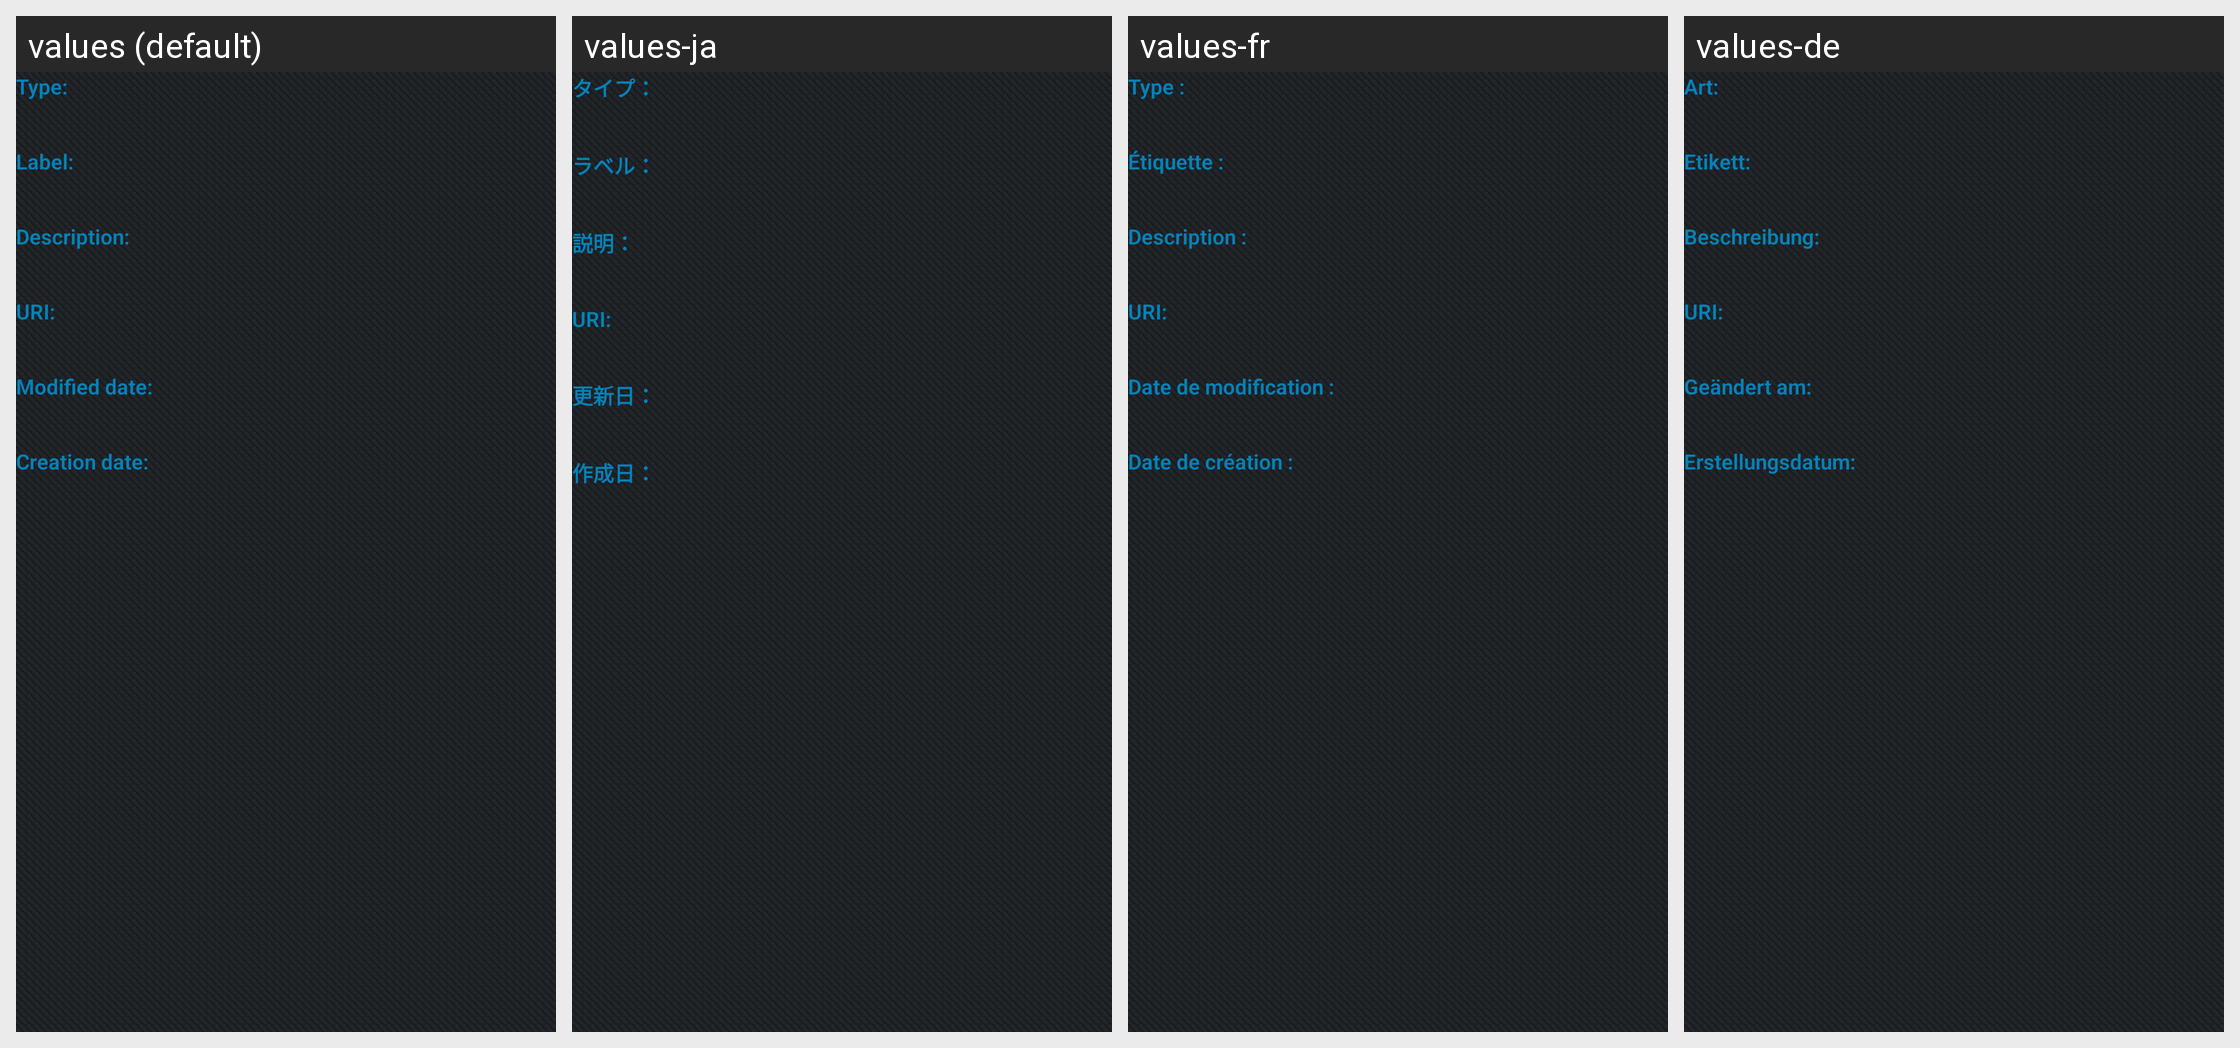

For this localized Android screen grid, give each drawn string resource with its value in every locale shown.
Android screen res/layout/view_info_content.xml rendered under 4 locales, left to right: values (default), values-ja, values-fr, values-de. Device: Nexus 5 (rendered at 1080×1920; each locale shown at half size, 540×960, under a caption strip naming it); theme Theme.JasperMobile.
Other locales in the repository, not shown: values-es, values-it, values-pt, values-pt-rBR, values-ru, values-zh, values-zh-rCN.
Strings drawn on this screen, with the default value and each locale's value (text and hints the layout hard-codes, and strings that could not be matched under every locale, appear in the picture but are not listed):

ri_type_title
  values: Type:
  values-ja: タイプ：
  values-fr: Type :
  values-de: Art:

ri_label_title
  values: Label:
  values-ja: ラベル：
  values-fr: Étiquette :
  values-de: Etikett:

ri_description_title
  values: Description:
  values-ja: 説明：
  values-fr: Description :
  values-de: Beschreibung:

ri_uri_title
  values: URI:
  values-ja: URI:  [not translated; the default value is used]
  values-fr: URI:  [not translated; the default value is used]
  values-de: URI:  [not translated; the default value is used]

ri_modified_title
  values: Modified date:
  values-ja: 更新日：
  values-fr: Date de modification :
  values-de: Geändert am:

ri_creation_title
  values: Creation date:
  values-ja: 作成日：
  values-fr: Date de création :
  values-de: Erstellungsdatum:
